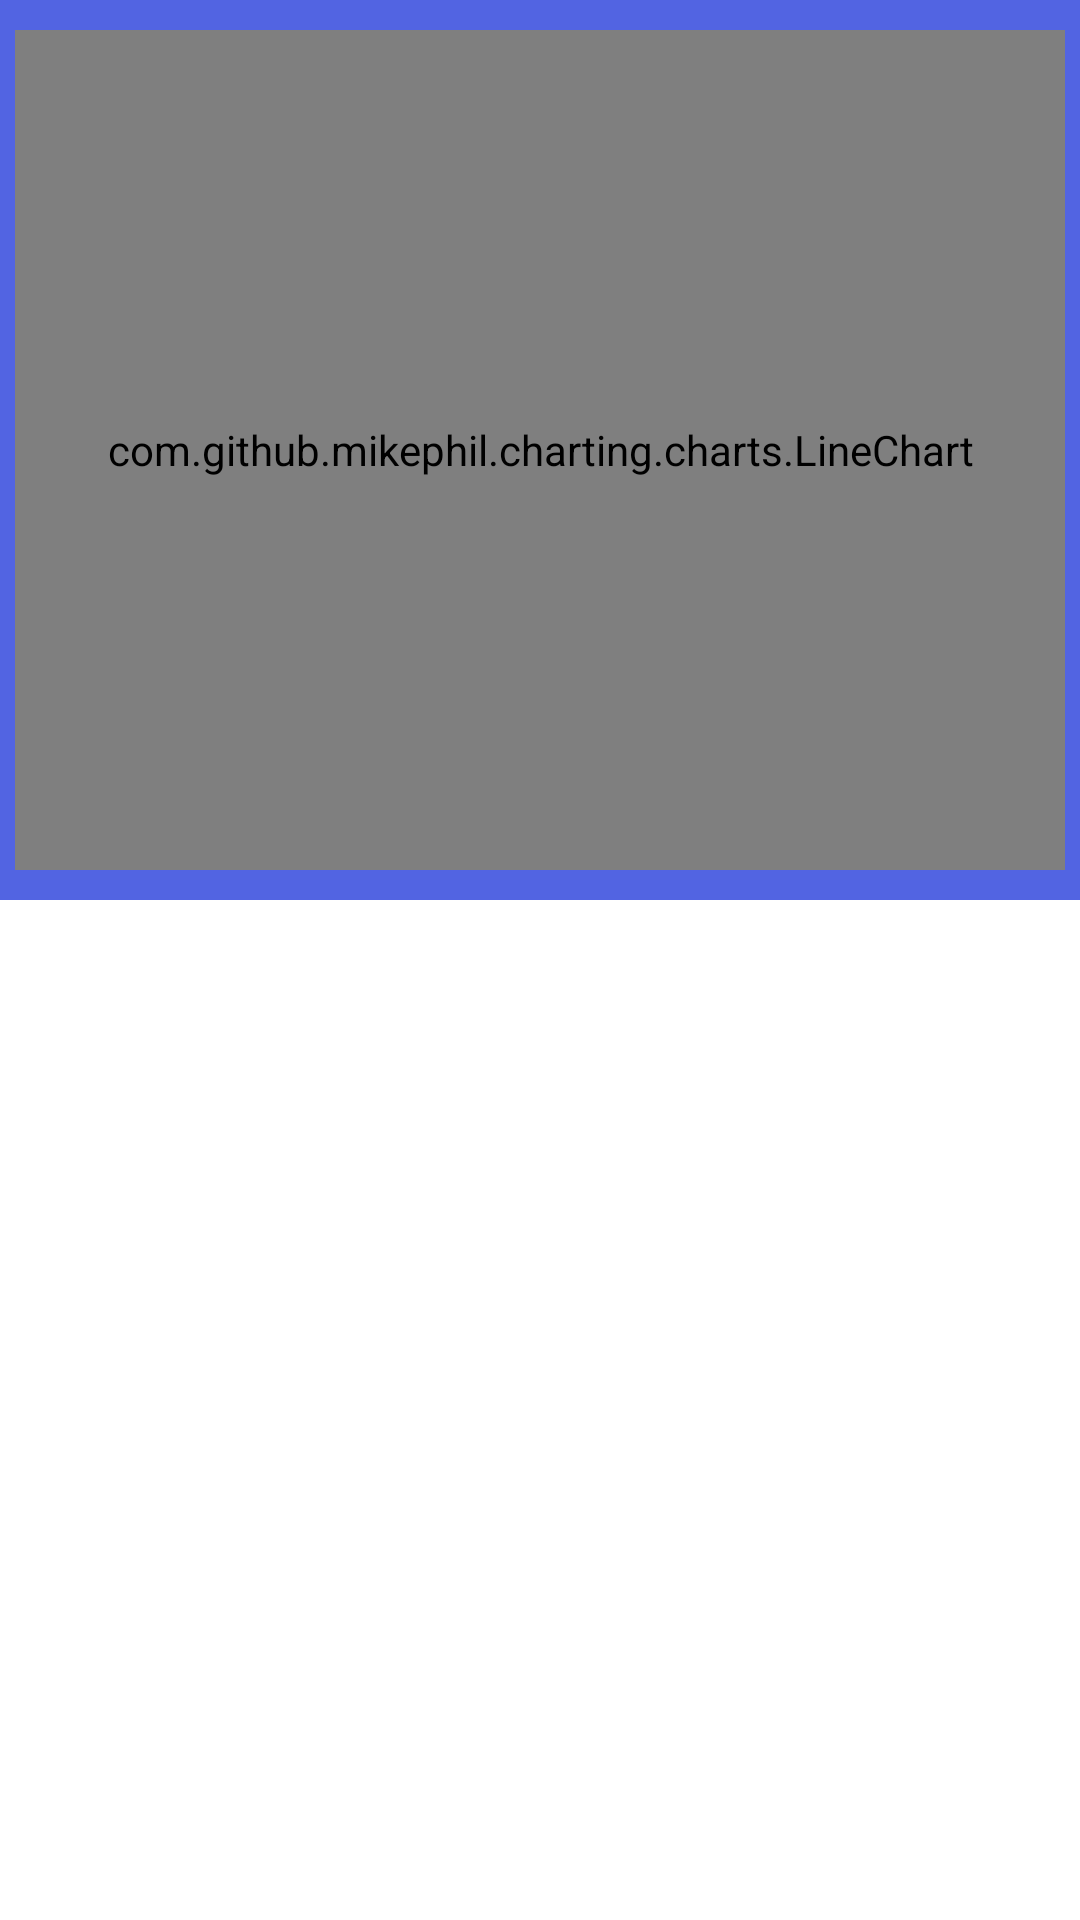

The Android layout XML behind this screen, and the referenced resources:
<!-- AndroidManifest.xml: application theme AppTheme -->
<!-- res/layout/activity_transaction.xml -->
<?xml version="1.0" encoding="utf-8"?>
<androidx.constraintlayout.widget.ConstraintLayout
    xmlns:android="http://schemas.android.com/apk/res/android"
    xmlns:app="http://schemas.android.com/apk/res-auto"
    xmlns:tools="http://schemas.android.com/tools"
    android:layout_width="match_parent"
    android:layout_height="match_parent">

    <LinearLayout
        android:layout_width="match_parent"
        android:layout_height="300dp"
        android:fitsSystemWindows="true"
        app:layout_constraintTop_toTopOf="parent"
        app:layout_constraintLeft_toLeftOf="parent"
        app:layout_constraintLeft_toRightOf="parent"
        android:background="@color/colorPrimary"
        android:orientation="vertical">

        <com.github.mikephil.charting.charts.LineChart
            android:id="@+id/lineChart"
            android:layout_marginTop="10dp"
            android:layout_marginBottom="10dp"
            android:layout_marginStart="5dp"
            android:layout_marginEnd="5dp"
            android:padding="9dp"
            android:layout_width="match_parent"
            android:layout_height="match_parent" />
    </LinearLayout>

    <androidx.recyclerview.widget.RecyclerView
        android:id="@+id/list_transaction_view"
        android:layout_width="match_parent"
        android:layout_height="350dp"
        android:layout_marginTop="20dp"
        app:layout_constraintBottom_toBottomOf="parent"
        app:layout_constraintEnd_toEndOf="parent"
        app:layout_constraintHorizontal_bias="0.0"
        app:layout_constraintStart_toStartOf="parent"
        app:layout_constraintTop_toBottomOf="@+id/textView8"
        app:layout_constraintVertical_bias="1.0"
        tools:listitem="@layout/transactions_list">
    </androidx.recyclerview.widget.RecyclerView>

</androidx.constraintlayout.widget.ConstraintLayout>
<!-- res/layout/transactions_list.xml (included above) -->
<?xml version="1.0" encoding="utf-8"?>
<androidx.cardview.widget.CardView
    xmlns:android="http://schemas.android.com/apk/res/android"
    xmlns:app="http://schemas.android.com/apk/res-auto"
    android:layout_width="match_parent"
    android:layout_height="wrap_content"
    android:layout_marginTop="5dp"
    android:layout_marginRight="10dp"
    android:layout_marginLeft="10dp"
    app:cardCornerRadius="8dp">

    <RelativeLayout
        android:layout_width="match_parent"
        android:layout_height="match_parent"
        android:padding="8dp">

        <ImageView
            android:id="@+id/card"
            android:layout_width="24dp"
            android:layout_height="24dp"
            android:layout_marginEnd="8dp"
            android:layout_marginTop="10dp"
            android:layout_marginStart="2dp"
            android:src="@drawable/ic_payment_black_24dp"
            android:layout_marginRight="8dp"
            android:tint="@color/colorPrimary"
            android:contentDescription="@string/payment"
            android:layout_marginLeft="5dp" />

        <TextView
            android:id="@+id/transactionId"
            android:textSize="14sp"
            android:layout_width="wrap_content"
            android:layout_height="wrap_content"
            android:layout_toEndOf="@id/card"
            android:layout_toRightOf="@id/card"
            android:layout_marginStart="15dp"
            android:layout_marginLeft="15dp"
            android:textColor="@color/text"/>

        <TextView
            android:id="@+id/date"
            android:layout_width="wrap_content"
            android:layout_height="wrap_content"
            android:textSize="14sp"
            android:layout_below="@id/amount"
            android:layout_toEndOf="@id/card"
            android:layout_toRightOf="@id/card"
            android:layout_marginStart="15dp"
            android:layout_marginLeft="15dp"/>

        <TextView
            android:id="@+id/amount"
            android:layout_width="250dp"
            android:layout_height="24dp"
            android:textSize="14sp"
            android:layout_marginStart="150dp"
            android:layout_marginTop="8dp"
            android:layout_marginEnd="8dp"
            android:layout_toEndOf="@id/date"
            android:contentDescription="@string/transaction"/>

    </RelativeLayout>


</androidx.cardview.widget.CardView>
<!-- resources referenced by this layout -->
<resources>
  <color name="colorPrimary">#5264E2</color>
  <color name="text">#000</color>
  <!-- drawable ic_payment_black_24dp (drawable) -->
  <vector android:height="24dp" android:tint="#EFEFEF"
      android:viewportHeight="24.0" android:viewportWidth="24.0"
      android:width="24dp" xmlns:android="http://schemas.android.com/apk/res/android">
      <path android:fillColor="#FF000000" android:pathData="M20,4L4,4c-1.11,0 -1.99,0.89 -1.99,2L2,18c0,1.11 0.89,2 2,2h16c1.11,0 2,-0.89 2,-2L22,6c0,-1.11 -0.89,-2 -2,-2zM20,18L4,18v-6h16v6zM20,8L4,8L4,6h16v2z"/>
  </vector>
  <string name="payment">Pagamentos</string>
  <string name="transaction">Movimentos</string>
  <style name="AppTheme" parent="Theme.MaterialComponents.DayNight.NoActionBar">
          
          <item name="colorPrimary">@color/colorPrimary</item>
          <item name="colorPrimaryDark">@color/colorPrimaryDark</item>
          <item name="colorAccent">@color/colorAccent</item>
          <item name="materialCardViewStyle">@style/AppCard</item>
          <item name="materialButtonStyle">@style/AppButton</item>
      </style>
  <color name="colorPrimaryDark">#1E2CEF</color>
  <color name="colorAccent">#d1d9ff</color>
  <style name="AppCard" parent="Widget.MaterialComponents.CardView">
          <item name="cardElevation">8dp</item>
      </style>
  <style name="AppButton" parent="Widget.MaterialComponents.Button">
          <item name="backgroundTint">?attr/colorPrimary</item>
      </style>
</resources>
